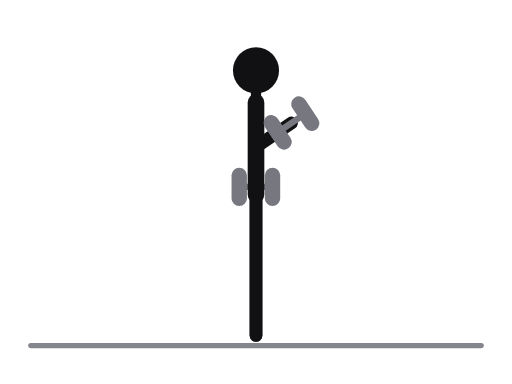
t = 0.00 s
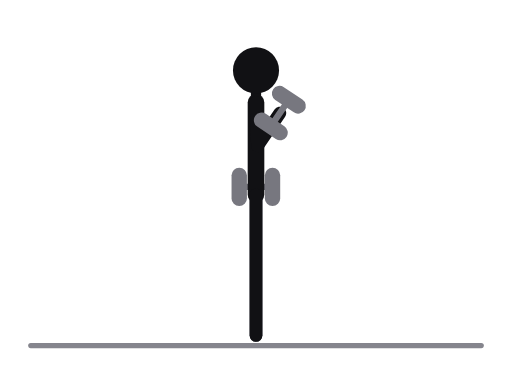
t = 0.31 s
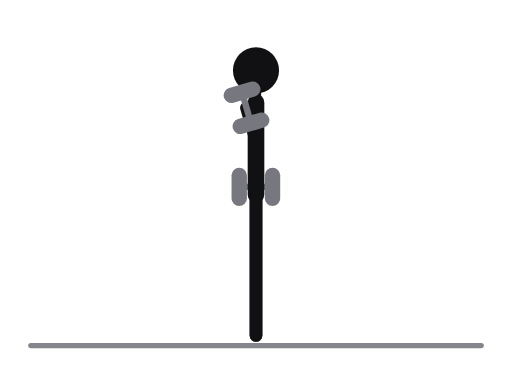
t = 0.69 s
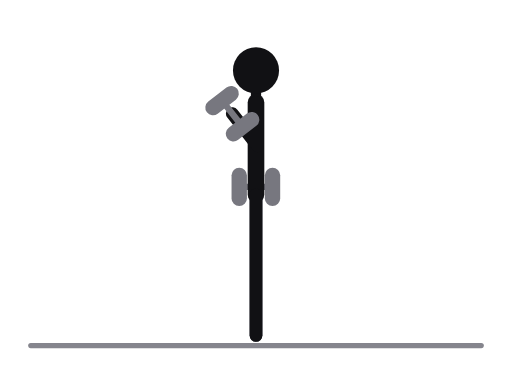
t = 1.00 s
t = 1.31 s: frame unchanged from t = 0.69 s, image omitted
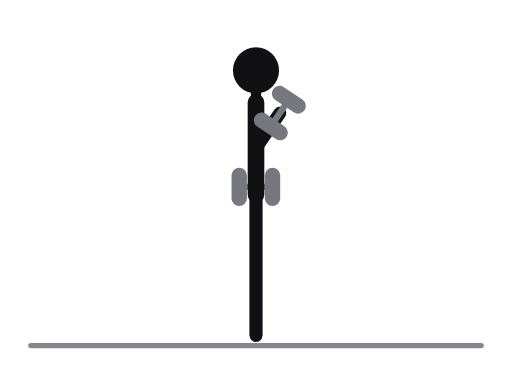
t = 1.69 s

The animated SVG that drew these frames (rendered in a browser with its animation timeline set to each time). Animation: 13 SMIL elements (animate=13); one cycle of 2.00 s, repeats indefinitely.

<svg xmlns="http://www.w3.org/2000/svg" viewBox="0 0 400 300" role="img" aria-label="Supinated dumbbell curl, standing"><title>Supinated dumbbell curl, standing</title><style>.ill-s-near{stroke:var(--ill-near,#111114)}.ill-f-near{fill:var(--ill-near,#111114)}.ill-s-far{stroke:var(--ill-far,#4F4F57)}.ill-f-far{fill:var(--ill-far,#4F4F57)}.ill-s-prop{stroke:var(--ill-prop,#85858D)}.ill-f-prop{fill:var(--ill-prop,#85858D)}.ill-s-floor{stroke:var(--ill-floor,#85858D)}.ill-f-floor{fill:var(--ill-floor,#85858D)}.ill-s-iron{stroke:var(--ill-iron,#77777F)}.ill-f-iron{fill:var(--ill-iron,#77777F)}.ill-s-ironin{stroke:var(--ill-ironin,#E6E6EA)}.ill-f-ironin{fill:var(--ill-ironin,#E6E6EA)}.ill-s-arrow{stroke:var(--ill-arrow,#008F45)}.ill-f-arrow{fill:var(--ill-arrow,#008F45)}@media (prefers-color-scheme:dark){svg{--ill-near:#F5F5F7;--ill-far:#BEBEC5;--ill-prop:#8E8E96;--ill-floor:#8E8E96;--ill-iron:#9E9EA6;--ill-ironin:#2A2A30;--ill-arrow:#3DFF8F;}}</style><g stroke-linecap="round" stroke-linejoin="round"><line class="ill-s-floor" x1="24" y1="270" x2="376" y2="270" stroke-width="4"/><line class="ill-s-iron" x1="212.9" y1="146" x2="186.9" y2="146" stroke-width="5"/><line class="ill-s-iron" x1="212.9" y1="137" x2="212.9" y2="155" stroke-width="12"/><line class="ill-s-iron" x1="186.9" y1="137" x2="186.9" y2="155" stroke-width="12"/><polyline class="ill-s-far" points="200,152 200,206 200,262" fill="none" stroke-width="10"/><polyline class="ill-s-far" points="200,80 198.8,114 199.9,146" fill="none" stroke-width="10"/><line class="ill-s-near" x1="200" y1="80" x2="200" y2="152" stroke-width="13"/><line class="ill-s-near" x1="200" y1="80" x2="200" y2="55" stroke-width="8"/><polyline class="ill-s-near" points="200,152 200,206 200,262" fill="none" stroke-width="10"/><polyline class="ill-s-near" points="200,80 201.2,114 227.7,96.1" fill="none" stroke-width="10"><animate attributeName="points" values="200,80 201.2,114 227.7,96.1;200,80 201.2,114 222.7,90.3;200,80 201.2,114 206.2,82.4;200,80 201.2,114 188.1,84.8;200,80 201.2,114 181.5,88.8;200,80 201.2,114 188.1,84.8;200,80 201.2,114 206.2,82.4;200,80 201.2,114 222.7,90.3;200,80 201.2,114 227.7,96.1" keyTimes="0;0.125;0.25;0.375;0.5;0.625;0.75;0.875;1" dur="2.0s" repeatCount="indefinite"/></polyline><circle class="ill-f-near" cx="200" cy="55" r="18"/><line class="ill-s-iron" x1="238.5" y1="88.8" x2="216.9" y2="103.4" stroke-width="5"><animate attributeName="x1" values="238.5;231.4;208.2;182.8;173.5;182.8;208.2;231.4;238.5" keyTimes="0;0.125;0.25;0.375;0.5;0.625;0.75;0.875;1" dur="2.0s" repeatCount="indefinite"/><animate attributeName="y1" values="88.8;80.7;69.6;72.9;78.6;72.9;69.6;80.7;88.8" keyTimes="0;0.125;0.25;0.375;0.5;0.625;0.75;0.875;1" dur="2.0s" repeatCount="indefinite"/><animate attributeName="x2" values="216.9;214;204.2;193.4;189.5;193.4;204.2;214;216.9" keyTimes="0;0.125;0.25;0.375;0.5;0.625;0.75;0.875;1" dur="2.0s" repeatCount="indefinite"/><animate attributeName="y2" values="103.4;99.9;95.2;96.7;99;96.7;95.2;99.9;103.4" keyTimes="0;0.125;0.25;0.375;0.5;0.625;0.75;0.875;1" dur="2.0s" repeatCount="indefinite"/></line><line class="ill-s-iron" x1="233.5" y1="81.3" x2="243.5" y2="96.3" stroke-width="12"><animate attributeName="x1" values="233.5;224.7;199.3;174.6;166.4;174.6;199.3;224.7;233.5" keyTimes="0;0.125;0.25;0.375;0.5;0.625;0.75;0.875;1" dur="2.0s" repeatCount="indefinite"/><animate attributeName="y1" values="81.3;74.7;68.2;76.6;84.1;76.6;68.2;74.7;81.3" keyTimes="0;0.125;0.25;0.375;0.5;0.625;0.75;0.875;1" dur="2.0s" repeatCount="indefinite"/><animate attributeName="x2" values="243.5;238.1;217.1;191;180.6;191;217.1;238.1;243.5" keyTimes="0;0.125;0.25;0.375;0.5;0.625;0.75;0.875;1" dur="2.0s" repeatCount="indefinite"/><animate attributeName="y2" values="96.3;86.7;71;69.2;73.1;69.2;71;86.7;96.3" keyTimes="0;0.125;0.25;0.375;0.5;0.625;0.75;0.875;1" dur="2.0s" repeatCount="indefinite"/></line><line class="ill-s-iron" x1="211.9" y1="95.9" x2="221.9" y2="110.9" stroke-width="12"><animate attributeName="x1" values="211.9;207.3;195.3;185.2;182.4;185.2;195.3;207.3;211.9" keyTimes="0;0.125;0.25;0.375;0.5;0.625;0.75;0.875;1" dur="2.0s" repeatCount="indefinite"/><animate attributeName="y1" values="95.9;93.9;93.8;100.4;104.5;100.4;93.8;93.9;95.9" keyTimes="0;0.125;0.25;0.375;0.5;0.625;0.75;0.875;1" dur="2.0s" repeatCount="indefinite"/><animate attributeName="x2" values="221.9;220.7;213.1;201.6;196.6;201.6;213.1;220.7;221.9" keyTimes="0;0.125;0.25;0.375;0.5;0.625;0.75;0.875;1" dur="2.0s" repeatCount="indefinite"/><animate attributeName="y2" values="110.9;105.9;96.6;93;93.5;93;96.6;105.9;110.9" keyTimes="0;0.125;0.25;0.375;0.5;0.625;0.75;0.875;1" dur="2.0s" repeatCount="indefinite"/></line></g></svg>
